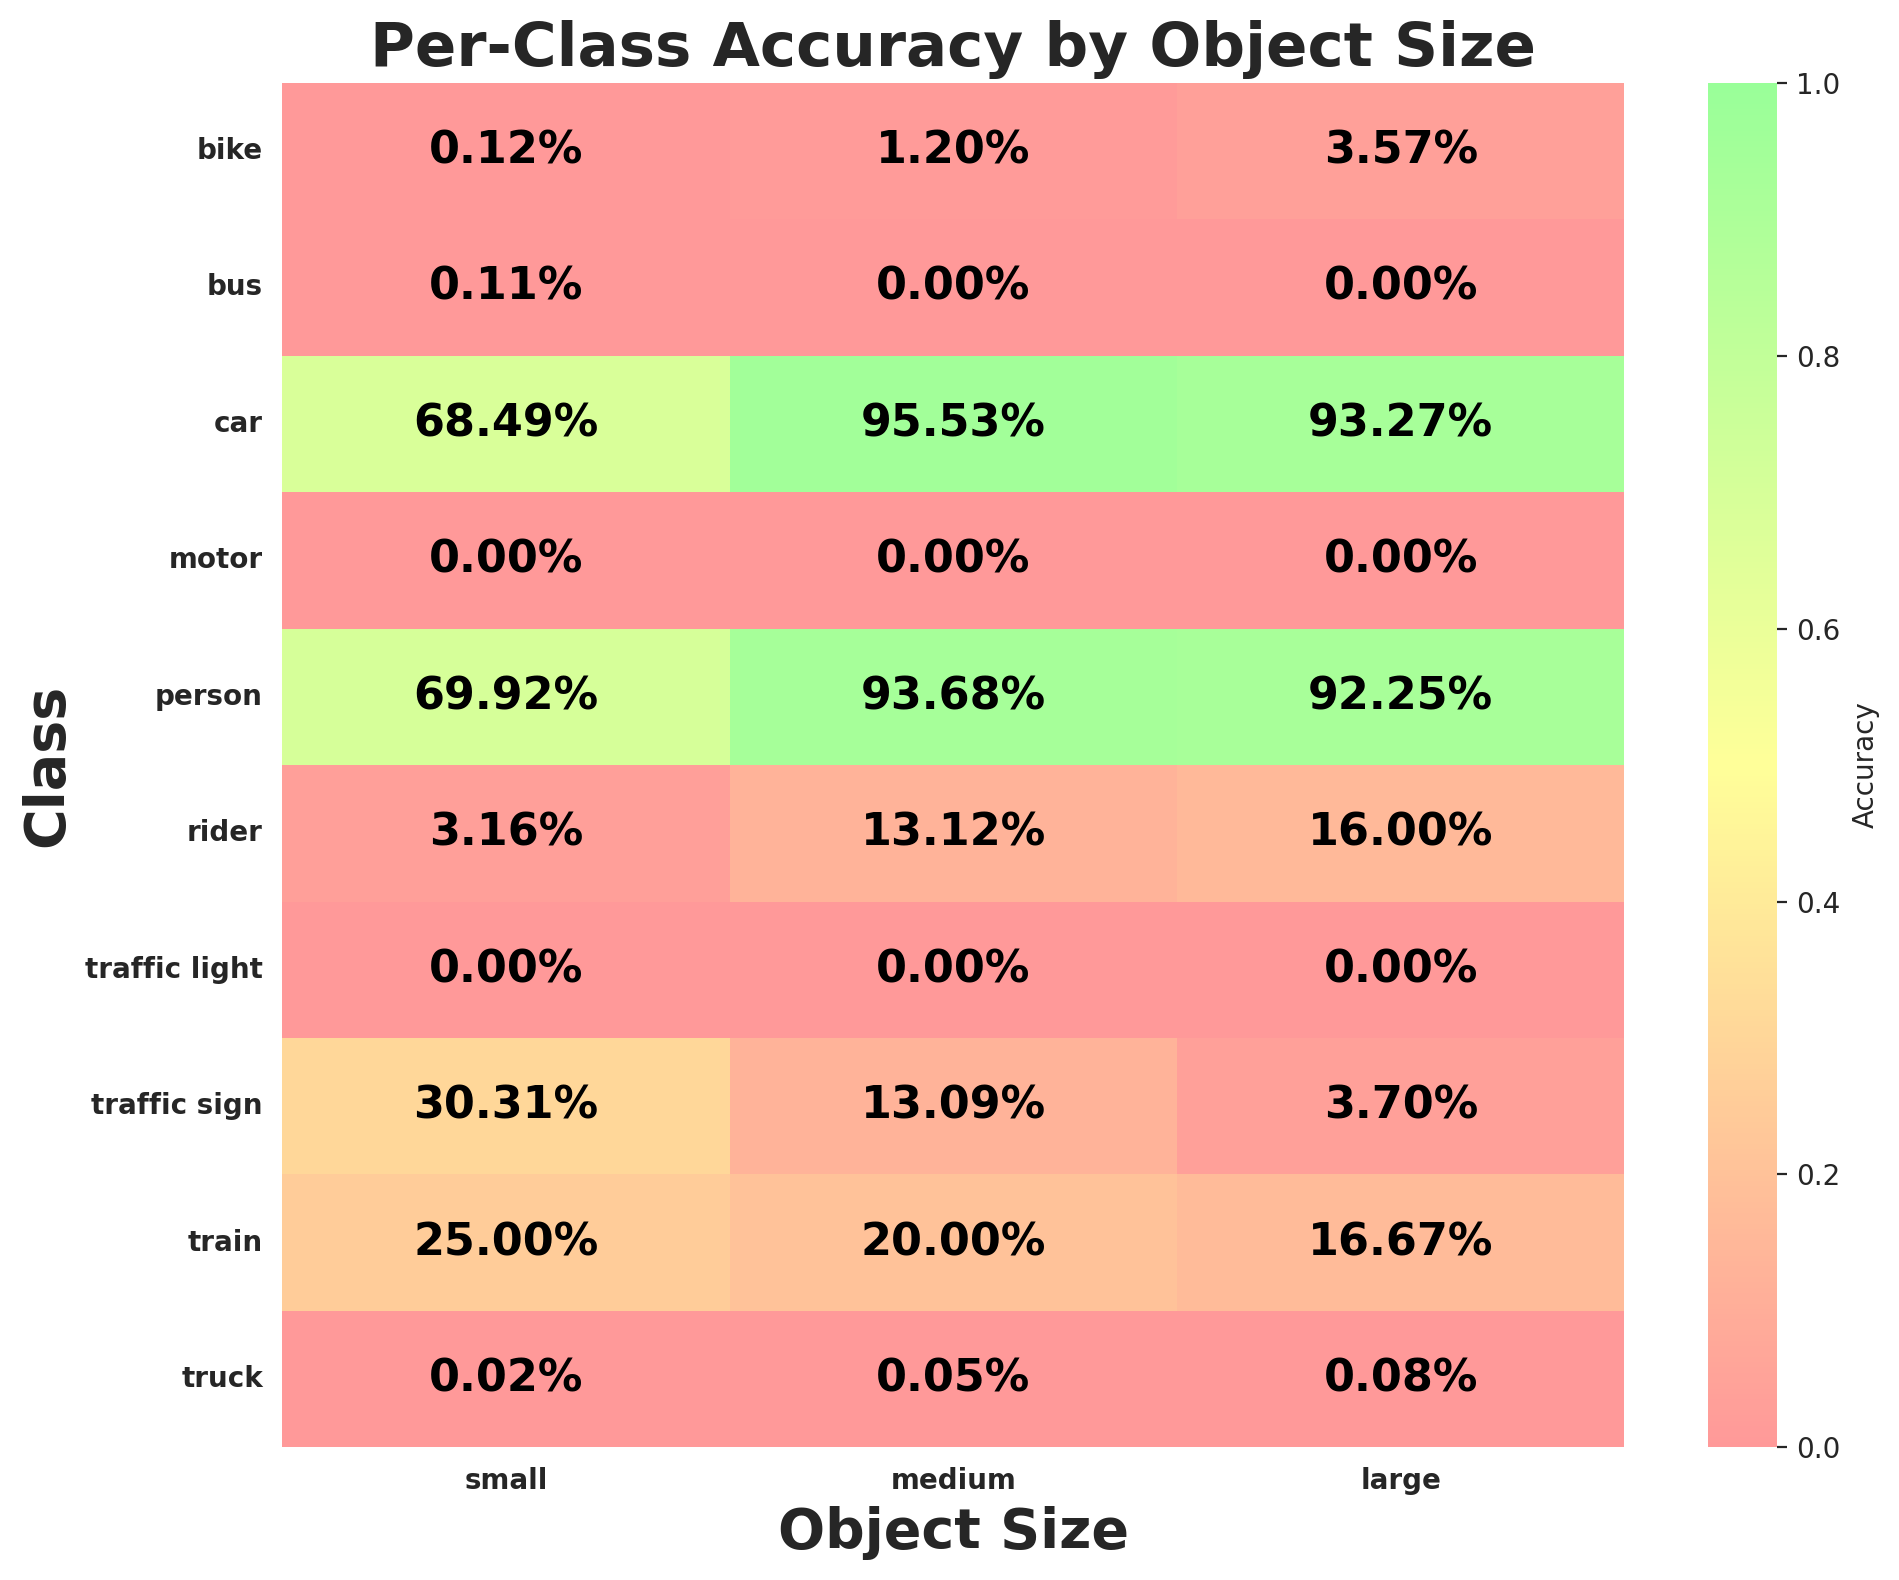

The file beside this chart, header and first rows:
class_id, class_name, size_bucket, expected, matched, accuracy
0, person, small, 23271, 16272, 0.6992
0, person, medium, 1250, 1171, 0.9368
0, person, large, 129, 119, 0.9225
1, rider, small, 1109, 35, 0.03156
1, rider, medium, 160, 21, 0.1313
1, rider, large, 25, 4, 0.16
2, car, small, 167001, 114387, 0.6849
2, car, medium, 27324, 26102, 0.9553
2, car, large, 10825, 10097, 0.9327
3, truck, small, 5226, 1, 0.0001914
3, truck, medium, 2145, 1, 0.0004662
3, truck, large, 1333, 1, 0.0007502
4, bus, small, 1898, 2, 0.001054
4, bus, medium, 759, 0, 0.0
4, bus, large, 560, 0, 0.0
5, train, small, 12, 3, 0.25
5, train, medium, 10, 2, 0.2
5, train, large, 6, 1, 0.1667
6, motor, small, 669, 0, 0.0
6, motor, medium, 151, 0, 0.0
6, motor, large, 21, 0, 0.0
7, bike, small, 1719, 2, 0.001163
7, bike, medium, 251, 3, 0.01195
7, bike, large, 28, 1, 0.03571
8, traffic light, small, 52806, 0, 0.0
8, traffic light, medium, 31, 0, 0.0
8, traffic light, large, 3, 0, 0.0
9, traffic sign, small, 67791, 20546, 0.3031
9, traffic sign, medium, 1161, 152, 0.1309
9, traffic sign, large, 54, 2, 0.03704
